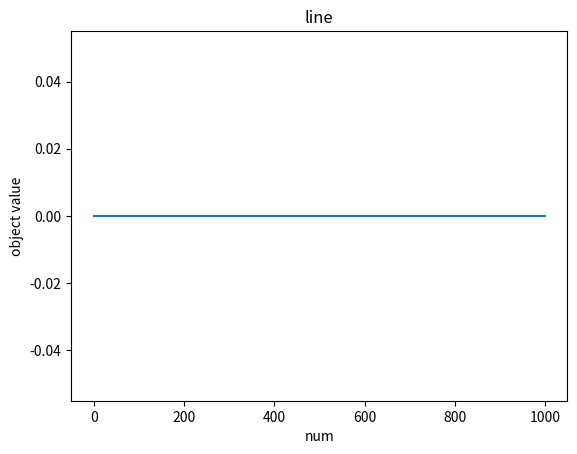

The matplotlib source for this figure:
# doi : 10.1007/s11227-022-04959-6
# [redacted]
import numpy as np
import math
import matplotlib.pyplot as plt
import random


def Tent_chaotic(xi, u):
    if xi < u:
        return xi / u
    else:
        return (1 - xi)/(1 - u)


'''种群初始化'''
def init(pop, dim, ub, lb):
    X = np.zeros((pop, dim))
    for i in range(pop):
        # X[i, :] = lb + (ub - lb) * np.random.rand(1, dim)
        tmp = random.random()
        u = 0.499
        for j in range(dim):
            X[i, j] = lb[0, j] + (ub[0, j] - lb[0, j]) * Tent_chaotic(tmp, u)
    return X


'''计算适应度值'''
def Fitness(X, fun):
    fitness = np.zeros((pop, 1))
    for i in range(pop):
        fitness[i, 0] = fun(X[i, :])
    return fitness


def Bounds(s, Lb, Ub):
    temp = s
    for i in range(len(s)):
        if temp[i] < Lb[0, i]:
            temp[i] = Lb[0, i]
        elif temp[i] > Ub[0, i]:
            temp[i] = Ub[0, i]
    return temp


def swapfun(ss):
    temp = ss
    o = np.zeros((1,len(temp)))
    for i in range(len(ss)):
        o[0,i]=temp[i]
    return o


'''蜣螂滚球行为与舞蹈行为'''
def BRupdate(X, pX, XX, pNum, worseX, fitness):
    r2 = np.random.rand(1) # 判断蜣螂执行有障碍行为还是无障碍行为
    b = 0.3 # 可调参 表明当前位置的置信度
    k = 0.1 # 可调参 表明偏转系数
    for i in range(pNum):
        if r2 < 0.9:
            # 执行无障碍行为 即滚球
            a = np.random.rand(1)
            if a > 0.1:
                a = 1
            else:
                a = -1
            X[i, :] = pX[i, :] + b * np.abs(pX[i, :] - worseX) + a * k * (XX[i, :])
        else:
            # 执行有障碍行为 即跳舞
            temp = np.random.randint(180, size=1)
            if temp == 0 or temp == 90 or temp == 180:
                X[i, :] = pX[i, :]
            theta = temp * math.pi / 180
            X[i, :] = pX[i, :] + math.tan(theta) * np.abs(pX[i, :] - XX[i, :])

    # 防止蜣螂超过搜索空间
    # for i in range(pNum):
        # for j in range(dim):
        #     X[i, j] = np.clip(pX[i, j], lb[0, j], ub[0, j])
        X[i, :] = Bounds(X[i, :], lb, ub)

        # 适应度更新
        # print(fitness[i, 0])
        fitness[i, 0] = fun(X[i, :])
        


'''蜣螂繁殖行为'''
def SPupdate(X, pX, pNum, t, iterations, fitness, bestXX):
    R = 1 - t / iterations
    # bestIndex = np.argmin(fitness)  # 找到X中最小适应度的索引
    # bestX = X[bestIndex, :]  # 找到X中具有最有适应度的蜣螂位置
    lbStar = bestXX * (1 - R)
    ubStar = bestXX * (1 + R)

    # for j in range(dim):
    #     lbStar[j] = np.clip(lbStar[j], lb[0, j], ub[0, j])
    #     ubStar[j] = np.clip(ubStar[j], lb[0, j], ub[0, j])

    lbStar = Bounds(lbStar, lb, ub)
    ubStar = Bounds(ubStar, lb, ub)

    xLB=swapfun(lbStar)
    xUB=swapfun(ubStar)

    for i in range(pNum + 1, 12):
        X[i, :] = bestXX + (np.random.rand(1, dim)) * (pX[i, :] - lbStar) + (np.random.rand(1, dim)) * (pX[i, :] - ubStar)
        # for j in range(dim):
        #     X[i, j] = np.clip(pX[i, j], lb[0, j], ub[0, j])
    
        X[i, :] = Bounds(X[i, :], xLB, xUB)

        # 适应度更新
        fitness[i, 0] = fun(X[i, :])
    return X


'''蜣螂觅食行为'''
def FAupdate(X, pX, t, iterations, fitness, bestX):
    R = 1 - t / iterations
    lbl = bestX * (1 - R)
    ubl = bestX * (1 + R)

    # for j in range(dim):
    #     lbl[j] = np.clip(lbl[j], lb[0, j], ub[0, j])
    #     ubl[j] = np.clip(ubl[j], lb[0, j], ub[0, j])

    lbl = Bounds(lbl, lb, ub)
    ubl = Bounds(lbl, lb, ub)

    for i in range(13, 19):
        X[i, :] = pX[i, :] + ((np.random.rand(1)) * (pX[i, :] - lbl) + ((np.random.rand(1, dim)) * (pX[i, :] - ubl)))
        # for j in range(dim):
        #     X[i, j] = np.clip(pX[i, j], lbl[j], ubl[j])
    
        X[i, :] = Bounds(X[i, :] , lb, ub)
        # 适应度值更新
        fitness[i, 0] = fun(X[i, :])
    return X


'''蜣螂偷窃行为'''
def THupdate(X, pX, fitness, bestX, bestXX):
    for i in range(20, pop):
        # 这里取 g = 0.5
        X[i, :] = bestX + np.random.randn(1, dim) * (np.abs(pX[i, :] - bestX) + np.abs(pX[i, :] - bestXX)) / 2
        # for j in range(dim):
        #     X[i, j] = np.clip(pX[i, j], lb[0, j], ub[0, j])

        X[i, :] = Bounds(X[i, :], lb, ub)
        #适应度值更新
        fitness[i, 0] = fun(X[i, :])
    return X


'''主函数'''
def dbo(pop, dim, lb, ub, iterations, fun):
    P_percent = 0.2
    pNum = round(P_percent * pop)
    X = init(pop, dim, ub, lb)
    # print(X)
    fitness = Fitness(X, fun)
    # print(fitness)
    pFit = fitness
    pX = X
    XX = pX
    fMin = np.min(fitness[:, 0])
    bestI = np.argmin(fitness[:, 0])
    bestX = X[bestI, :] # 这个估计是 global best
    # print(bestX)
    Convergence_curve = np.zeros((1, iterations))

    for t in range(iterations):
        # BestF = fitness[0]
        fMax = np.max(pFit[:, 0])
        worstI = np.argmax(pFit[:, 0])
        worseX = X[worstI, :]
        # print(worseX)
        # print(fitness)
        BRupdate(X, pX, XX, pNum, worseX, fitness)
        
        bestII = np.argmin(fitness[:, 0])
        bestXX = X[bestII, :] # 这个估计是current best
        
        SPupdate(X, pX, pNum, t, iterations, fitness, bestXX)
        
        FAupdate(X, pX, t, iterations, fitness, bestX)

        THupdate(X, pX, fitness, bestX, bestXX)

        XX = pX

        for i in range(pop):
            if fitness[i, 0] < pFit[i, 0]:
                pFit[i, 0] = fitness[i, 0]
                pX[i, :] = X[i, :]

            if pFit[i, 0] < fMin:
                fMin = pFit[i, 0]
                bestX = pX[i, :]

        Convergence_curve[0, t] = fMin

    return fMin, bestX, Convergence_curve


'''适应度函数'''
def fun(X):
    return np.sum(np.square(X))
    

pop = 30
dim = 30
iterations = 1000
lb_num = -100
ub_num = 100
lb = lb_num * np.ones((1, dim))
ub = ub_num * np.ones((1, dim))

[fMin, bestX, Convergence_curve] = dbo(pop, dim, lb, ub, iterations, fun=fun)
print(fMin)
print(bestX)

thr1 = np.arange(len(Convergence_curve[0, :]))
plt.plot(thr1, Convergence_curve[0, :])
plt.xlabel('num')
plt.ylabel('object value') 
plt.title('line')
plt.show()
